Run: headless pygame with SDL's dummy video driver; simulated clock (each Clock.tick advances the game by its frame time, no real sleeping); random seed 0; keys injected as events and as key.get_pressed() state; no mouse input.
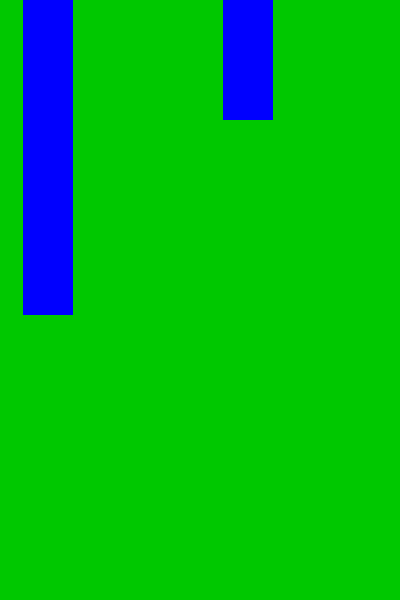
Frame 1 of 4 · flips 1–60 · no input
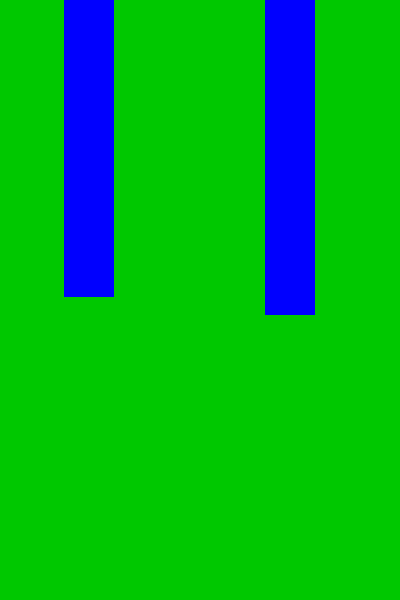
Frame 2 of 4 · flips 61–180 · tapped SPACE, RETURN · held RIGHT (→), D
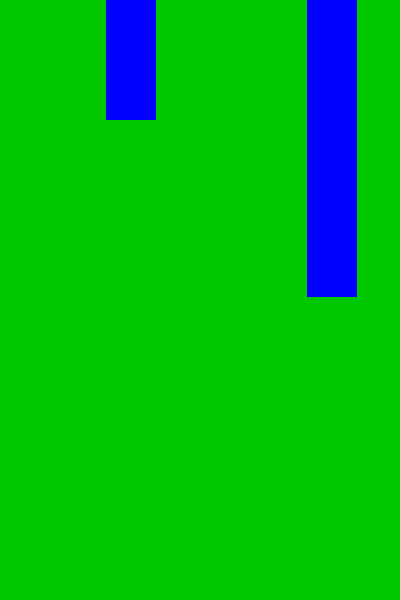
Frame 3 of 4 · flips 181–300 · held DOWN (↓), S
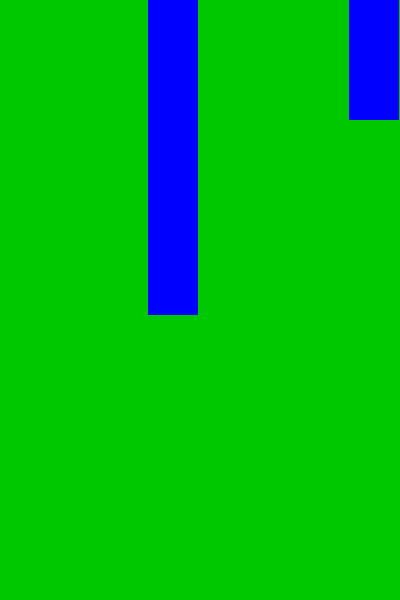
Frame 4 of 4 · flips 301–420 · held LEFT (←), A, UP (↑), W

The pygame program that drew these frames:

import pygame
from random import randint

pygame.init()
screen = pygame.display.set_mode((400,600))
pygame.display.set_caption('Flappy Bird')
running = True

GREEN = (0,200,0)
BLUE = (0,0,255)

clock = pygame.time.Clock()

TUBE_WIDTH = 50
TUBE_VELOCITY = 3
TUBE_DISTANCE = 550

tube1_x = 0
tube2_x = 200
tube3_x = 400

tube1_height = randint(100,400)
tube2_height = randint(100,400)
tube3_height = randint(100,400)

while running:
    clock.tick(60)
    screen.fill(GREEN)

    pygame.draw.rect(screen, BLUE, (tube1_x, 0, TUBE_WIDTH, tube1_height))
    pygame.draw.rect(screen, BLUE, (tube2_x, 0, TUBE_WIDTH, tube2_height))
    pygame.draw.rect(screen, BLUE, (tube3_x, 0, TUBE_WIDTH, tube3_height))

    tube1_x = tube1_x - 3
    tube2_x = tube2_x - 3
    tube3_x = tube3_x - 3

    if tube1_x < -TUBE_WIDTH:
        tube1_x = 550
    if tube2_x < -TUBE_WIDTH:
        tube2_x = 550
    if tube3_x < -TUBE_WIDTH:
        tube3_x = 550

    for event in pygame.event.get():
        if event.type == pygame.QUIT:
            running = False
    pygame.display.flip()

pygame.quit()
